The GitHub repository Meisdy/abb-vision-quality-inspection contains a labelled image folder "Classifier" with 5 categories: blue correct, correct yellow, mix, red correct, yellow correct. Examples follow, each with its label.

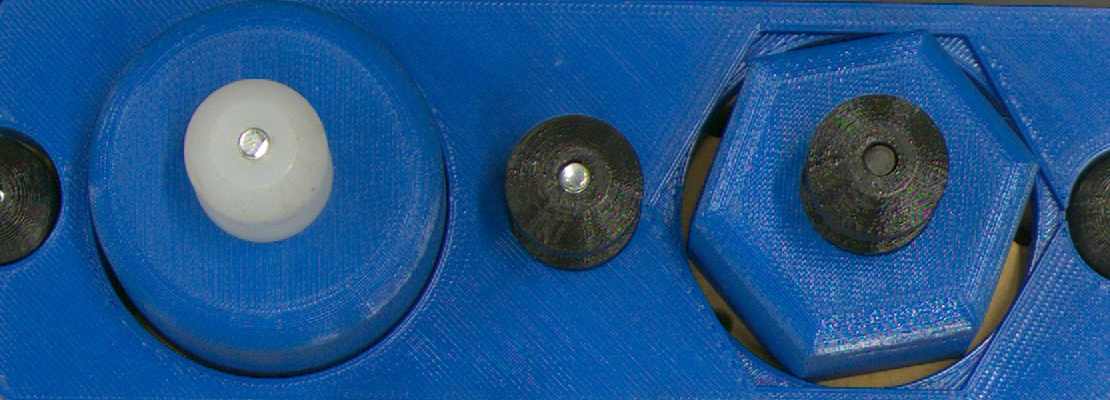
Label: blue correct

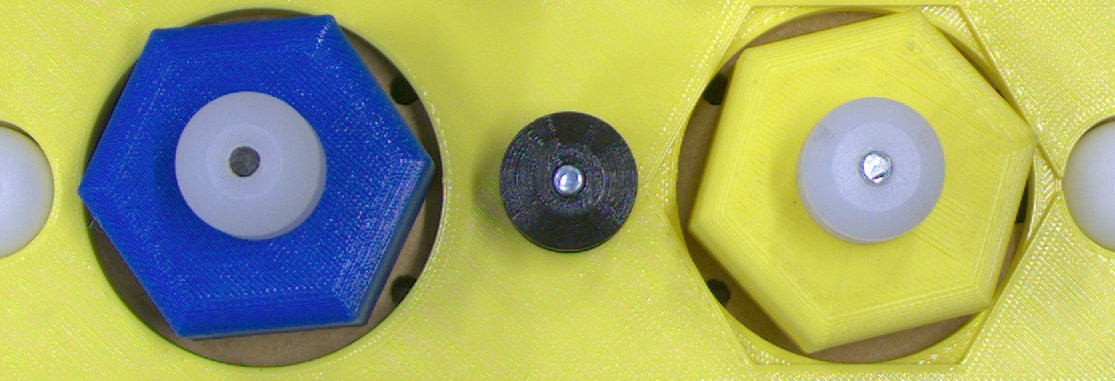
Label: mix

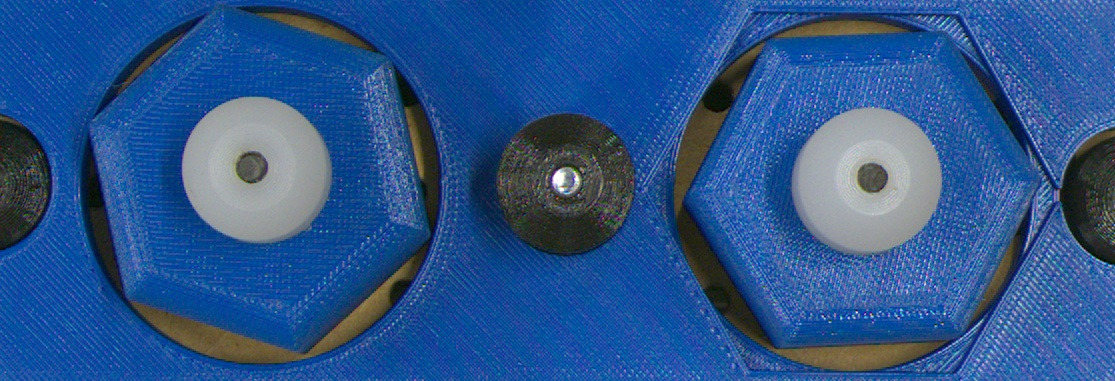
Label: mix

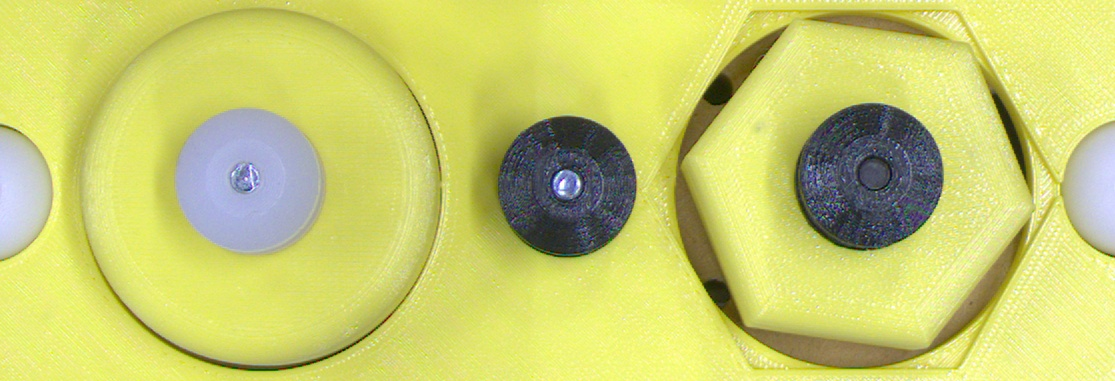
Label: yellow correct

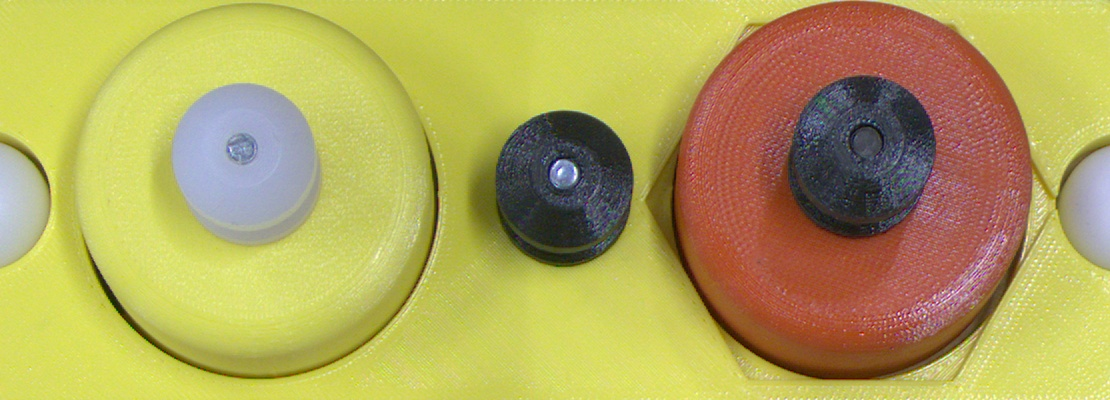
Label: mix

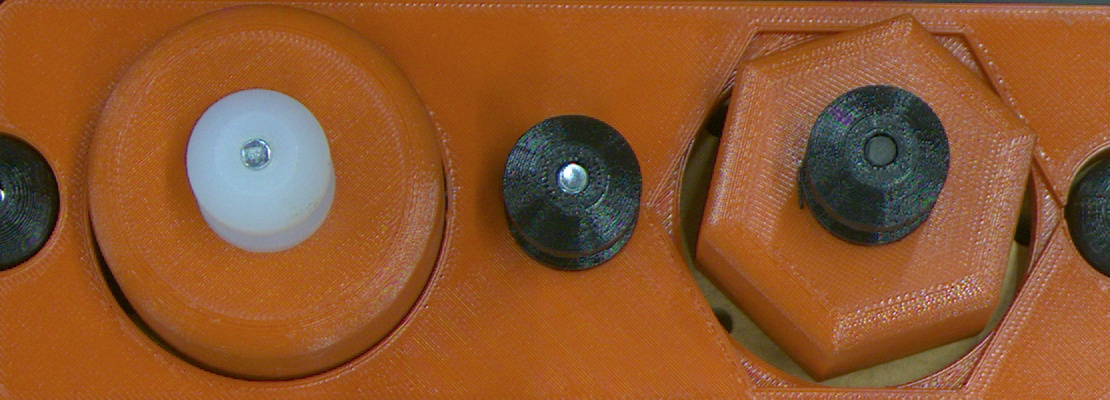
Label: red correct
